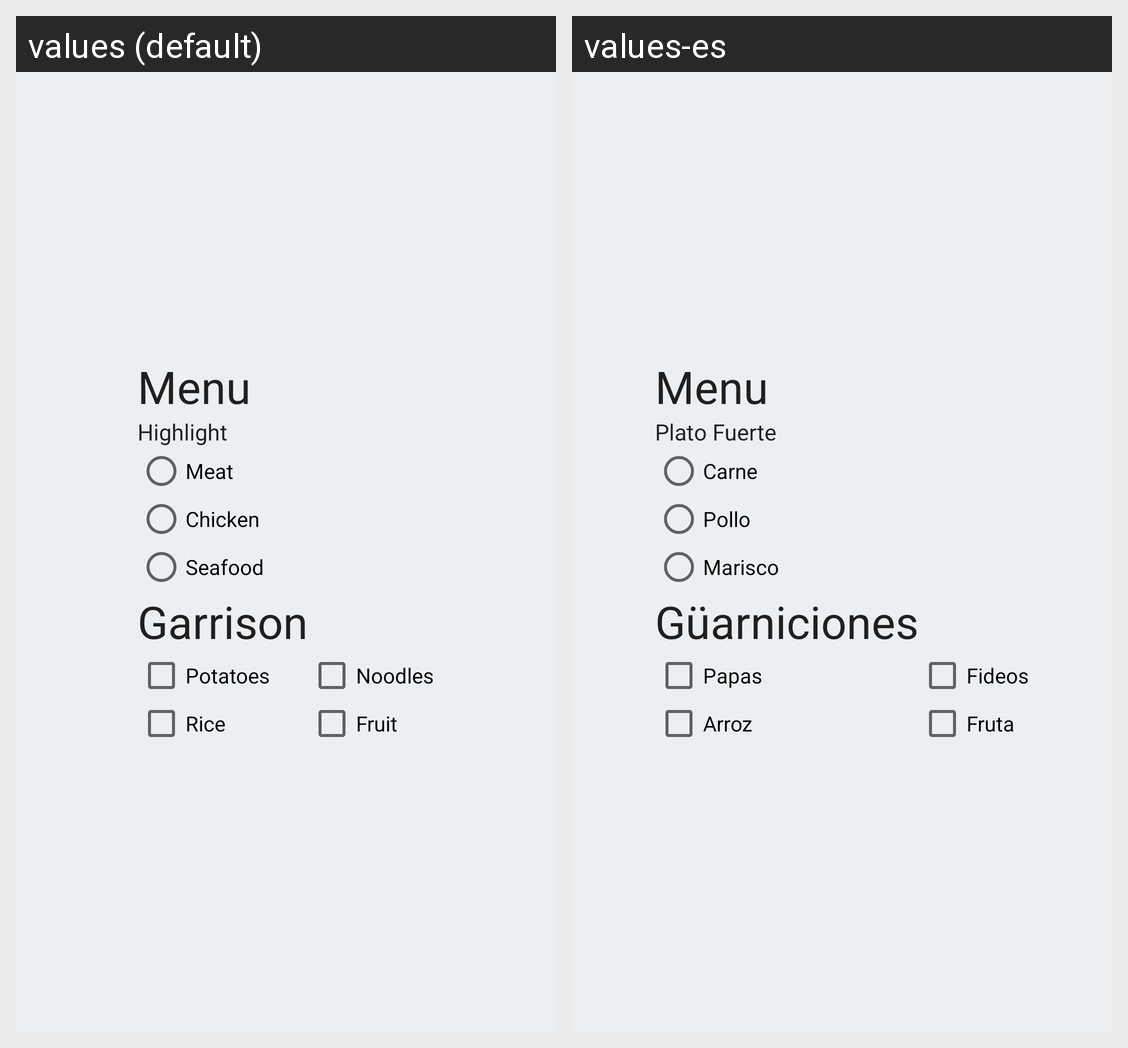

Translations of the strings shown on this Android screen, per locale in the grid:
Android screen res/layout/fragment_2.xml rendered under 2 locales, left to right: values (default), values-es. Device: Nexus 5 (rendered at 1080×1920; each locale shown at half size, 540×960, under a caption strip naming it); theme AppTheme.
Strings drawn on this screen, with the default value and each locale's value (text and hints the layout hard-codes, and strings that could not be matched under every locale, appear in the picture but are not listed):

menu
  values: Menu
  values-es: Menu

platoFuerte
  values: Highlight
  values-es: Plato Fuerte

carne
  values: Meat
  values-es: Carne

pollo
  values: Chicken
  values-es: Pollo

mariscos
  values: Seafood
  values-es: Marisco

guarniciones
  values: Garrison
  values-es: Güarniciones

papas
  values: Potatoes
  values-es: Papas

fideos
  values: Noodles
  values-es: Fideos

arroz
  values: Rice
  values-es: Arroz

fruta
  values: Fruit
  values-es: Fruta
